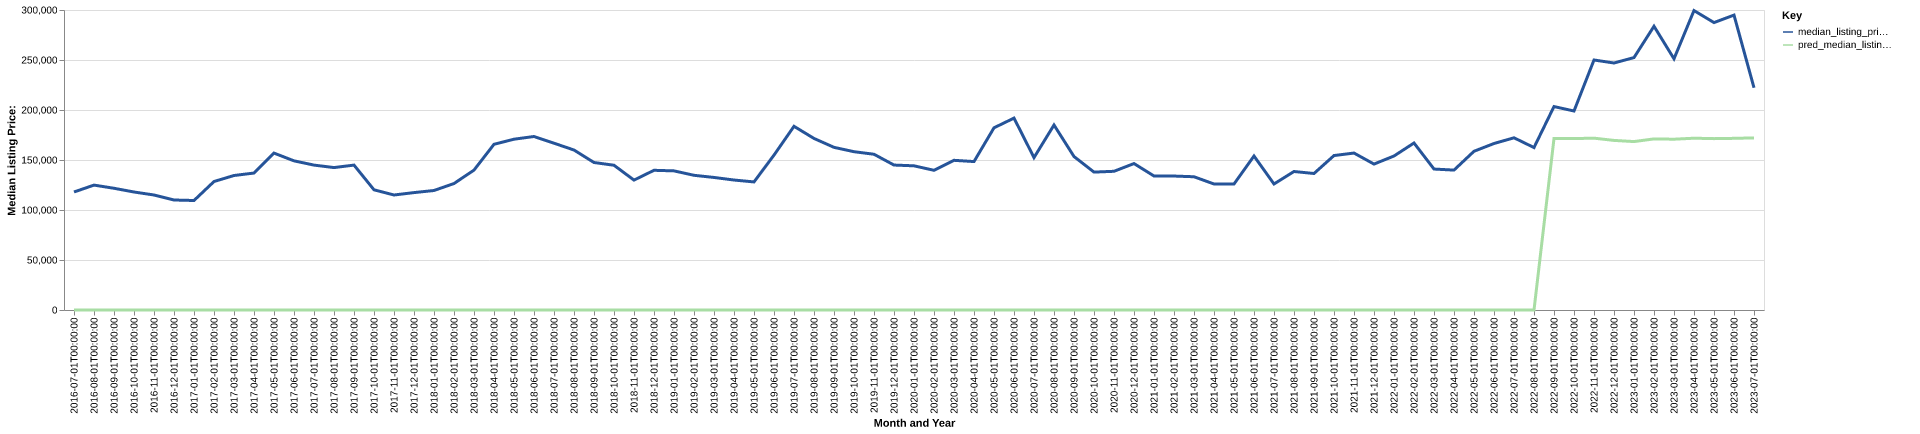

Values plotted in this chart, from the file beside it:
date, time_idx, median_listing_price, thirty_year_interest_rate_five, month, county_name, active_listing_count, median_days_on_market, pred_median_listing_price, month_year
2016-07-01, 0, 118000, 3.72, 7, Beatrice, NE, 66.0, 72.0, 0, Jul-2016
2016-08-01, 1, 124900, 3.73, 8, Beatrice, NE, 68.0, 77.0, 0, Aug-2016
2016-09-01, 2, 121725, 3.66, 9, Beatrice, NE, 63.0, 59.0, 0, Sep-2016
2016-10-01, 3, 118000, 3.64, 10, Beatrice, NE, 65.0, 60.0, 0, Oct-2016
2016-11-01, 4, 115000, 3.66, 11, Beatrice, NE, 68.0, 69.0, 0, Nov-2016
2016-12-01, 5, 110000, 3.48, 12, Beatrice, NE, 64.0, 94.0, 0, Dec-2016
2017-01-01, 6, 109500, 3.45, 1, Beatrice, NE, 63.0, 99.0, 0, Jan-2017
2017-02-01, 7, 128475, 3.5, 2, Beatrice, NE, 63.0, 89.0, 0, Feb-2017
2017-03-01, 8, 134500, 3.52, 3, Beatrice, NE, 54.0, 69.0, 0, Mar-2017
2017-04-01, 9, 136950, 4.03, 4, Beatrice, NE, 45.0, 75.0, 0, Apr-2017
2017-05-01, 10, 156900, 4.32, 5, Beatrice, NE, 41.0, 43.0, 0, May-2017
2017-06-01, 11, 149150, 4.2, 6, Beatrice, NE, 48.0, 41.0, 0, Jun-2017
2017-07-01, 12, 144900, 4.19, 7, Beatrice, NE, 61.0, 44.0, 0, Jul-2017
2017-08-01, 13, 142425, 4.3, 8, Beatrice, NE, 77.0, 51.0, 0, Aug-2017
2017-09-01, 14, 144900, 4.1, 9, Beatrice, NE, 74.0, 60.0, 0, Sep-2017
2017-10-01, 15, 120200, 4.05, 10, Beatrice, NE, 68.0, 73.0, 0, Oct-2017
2017-11-01, 16, 115000, 3.94, 11, Beatrice, NE, 69.0, 97.0, 0, Nov-2017
2017-12-01, 17, 117400, 4.03, 12, Beatrice, NE, 72.0, 74.0, 0, Dec-2017
2018-01-01, 18, 119500, 3.93, 1, Beatrice, NE, 70.0, 73.0, 0, Jan-2018
2018-02-01, 19, 126475, 3.83, 2, Beatrice, NE, 64.0, 97.0, 0, Feb-2018
2018-03-01, 20, 139900, 3.94, 3, Beatrice, NE, 76.0, 89.0, 0, Mar-2018
2018-04-01, 21, 165700, 3.95, 4, Beatrice, NE, 92.0, 36.0, 0, Apr-2018
2018-05-01, 22, 170800, 3.99, 5, Beatrice, NE, 96.0, 62.0, 0, May-2018
2018-06-01, 23, 173500, 4.15, 6, Beatrice, NE, 96.0, 74.0, 0, Jun-2018
2018-07-01, 24, 166800, 4.4, 7, Beatrice, NE, 103.0, 71.0, 0, Jul-2018
2018-08-01, 25, 159974, 4.46, 8, Beatrice, NE, 99.0, 70.0, 0, Aug-2018
2018-09-01, 26, 147500, 4.58, 9, Beatrice, NE, 103.0, 79.0, 0, Sep-2018
2018-10-01, 27, 144750, 4.66, 10, Beatrice, NE, 106.0, 93.0, 0, Oct-2018
2018-11-01, 28, 129900, 4.62, 11, Beatrice, NE, 106.0, 97.0, 0, Nov-2018
2018-12-01, 29, 139700, 4.54, 12, Beatrice, NE, 107.0, 101.0, 0, Dec-2018
2019-01-01, 30, 139125, 4.6, 1, Beatrice, NE, 86.0, 89.0, 0, Jan-2019
2019-02-01, 31, 134700, 4.72, 2, Beatrice, NE, 92.0, 90.0, 0, Feb-2019
2019-03-01, 32, 132550, 4.9, 3, Beatrice, NE, 84.0, 89.0, 0, Mar-2019
2019-04-01, 33, 129975, 4.94, 4, Beatrice, NE, 72.0, 94.0, 0, Apr-2019
2019-05-01, 34, 128075, 4.75, 5, Beatrice, NE, 62.0, 88.0, 0, May-2019
2019-06-01, 35, 154900, 4.51, 6, Beatrice, NE, 64.0, 74.0, 0, Jun-2019
2019-07-01, 36, 183700, 4.41, 7, Beatrice, NE, 57.0, 60.0, 0, Jul-2019
2019-08-01, 37, 171561, 4.41, 8, Beatrice, NE, 58.0, 66.0, 0, Aug-2019
2019-09-01, 38, 162653, 4.2, 9, Beatrice, NE, 62.0, 67.0, 0, Sep-2019
2019-10-01, 39, 158302, 4.14, 10, Beatrice, NE, 65.0, 68.0, 0, Oct-2019
2019-11-01, 40, 155750, 3.84, 11, Beatrice, NE, 75.0, 62.0, 0, Nov-2019
2019-12-01, 41, 144950, 3.81, 12, Beatrice, NE, 70.0, 82.0, 0, Dec-2019
2020-01-01, 42, 144175, 3.75, 1, Beatrice, NE, 66.0, 88.0, 0, Jan-2020
2020-02-01, 43, 139700, 3.73, 2, Beatrice, NE, 62.0, 114.0, 0, Feb-2020
2020-03-01, 44, 149675, 3.78, 3, Beatrice, NE, 65.0, 94.0, 0, Mar-2020
2020-04-01, 45, 148438, 3.75, 4, Beatrice, NE, 62.0, 85.0, 0, Apr-2020
2020-05-01, 46, 182200, 3.74, 5, Beatrice, NE, 58.0, 73.0, 0, May-2020
2020-06-01, 47, 191900, 3.72, 6, Beatrice, NE, 39.0, 108.0, 0, Jun-2020
2020-07-01, 48, 152400, 3.49, 7, Beatrice, NE, 43.0, 66.0, 0, Jul-2020
2020-08-01, 49, 185000, 3.65, 8, Beatrice, NE, 40.0, 72.0, 0, Aug-2020
2020-09-01, 50, 153475, 3.33, 9, Beatrice, NE, 48.0, 56.0, 0, Sep-2020
2020-10-01, 51, 137900, 3.28, 10, Beatrice, NE, 38.0, 54.0, 0, Oct-2020
2020-11-01, 52, 138700, 3.21, 11, Beatrice, NE, 37.0, 64.0, 0, Nov-2020
2020-12-01, 53, 146444, 3.07, 12, Beatrice, NE, 34.0, 74.0, 0, Dec-2020
2021-01-01, 54, 134000, 2.99, 1, Beatrice, NE, 27.0, 64.0, 0, Jan-2021
2021-02-01, 55, 133950, 2.93, 2, Beatrice, NE, 30.0, 55.0, 0, Feb-2021
2021-03-01, 56, 133250, 2.88, 3, Beatrice, NE, 31.0, 46.0, 0, Mar-2021
2021-04-01, 57, 126000, 2.84, 4, Beatrice, NE, 27.0, 41.0, 0, Apr-2021
2021-05-01, 58, 126000, 2.71, 5, Beatrice, NE, 26.0, 33.0, 0, May-2021
2021-06-01, 59, 153975, 2.79, 6, Beatrice, NE, 26.0, 37.0, 0, Jun-2021
... 25 more rows
